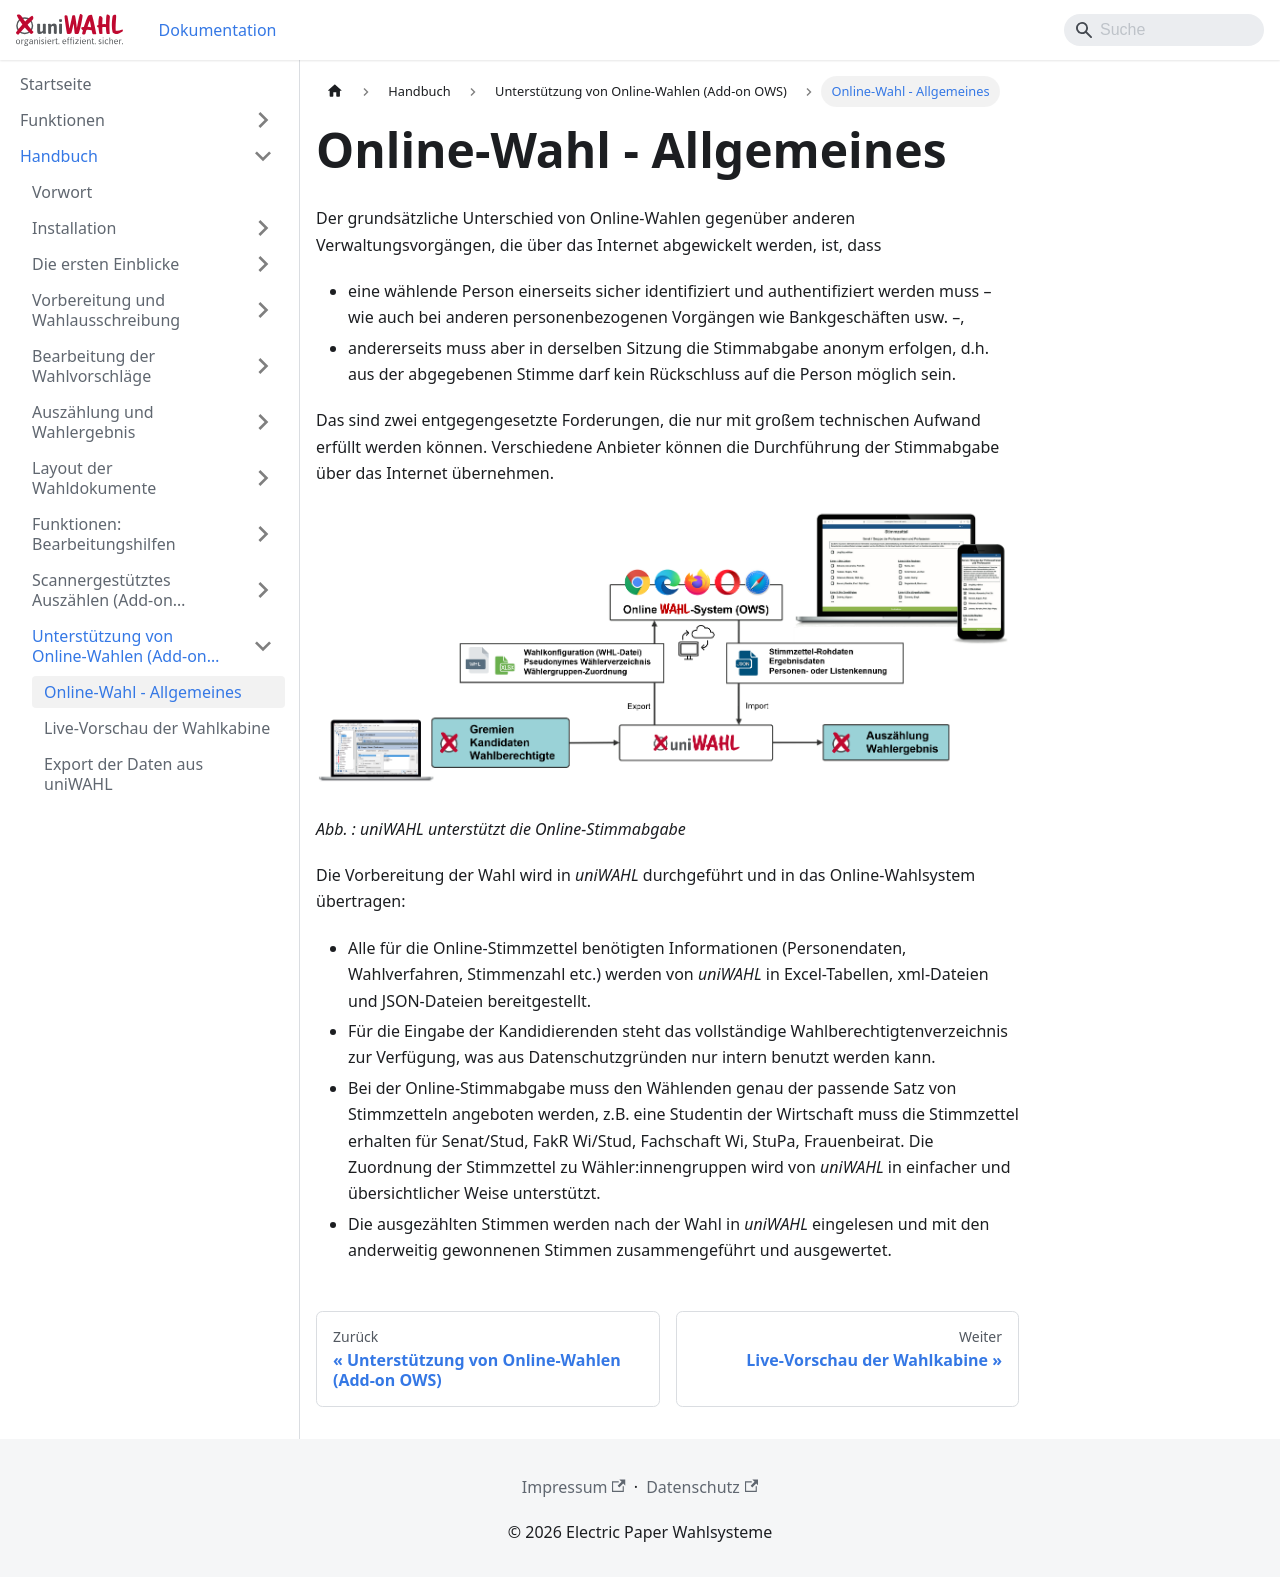

repository: ElectricPaperInformationssystemeGmbH/uniwahl-doku · page: handbuch/10_ows/10-1_allgemein.html · generator: docusaurus

---
title: "Online-Wahl - Allgemeines"
---

Der grundsätzliche Unterschied von Online-Wahlen gegenüber anderen Verwaltungsvorgängen, die über das Internet abgewickelt werden, ist, dass

- eine wählende Person einerseits sicher identifiziert und authentifiziert werden muss – wie auch bei anderen personenbezogenen Vorgängen wie Bankgeschäften usw. –,
- andererseits muss aber in derselben Sitzung die Stimmabgabe anonym erfolgen, d.h. aus der abgegebenen Stimme darf kein Rückschluss auf die Person möglich sein.

Das sind zwei entgegengesetzte Forderungen, die nur mit großem technischen Aufwand erfüllt werden können. Verschiedene Anbieter können die Durchführung der Stimmabgabe über das Internet übernehmen.

![Abb. : uniWAHL unterstützt die Online-Stimmabgabe](./img/image215.png)

*Abb. : uniWAHL unterstützt die Online-Stimmabgabe*

Die Vorbereitung der Wahl wird in *uniWAHL* durchgeführt und in das Online-Wahlsystem übertragen:

- Alle für die Online-Stimmzettel benötigten Informationen (Personendaten, Wahlverfahren, Stimmenzahl etc.) werden von *uniWAHL* in Excel-Tabellen, xml-Dateien und JSON-Dateien bereitgestellt.
- Für die Eingabe der Kandidierenden steht das vollständige Wahlberechtigtenverzeichnis zur Verfügung, was aus Datenschutzgründen nur intern benutzt werden kann.
- Bei der Online-Stimmabgabe muss den Wählenden genau der passende Satz von Stimmzetteln angeboten werden, z.B. eine Studentin der Wirtschaft muss die Stimmzettel erhalten für Senat/Stud, FakR Wi/Stud, Fachschaft Wi, StuPa, Frauenbeirat. Die Zuordnung der Stimmzettel zu Wähler:innengruppen wird von *uniWAHL* in einfacher und übersichtlicher Weise unterstützt.
- Die ausgezählten Stimmen werden nach der Wahl in *uniWAHL* eingelesen und mit den anderweitig gewonnenen Stimmen zusammengeführt und ausgewertet.
